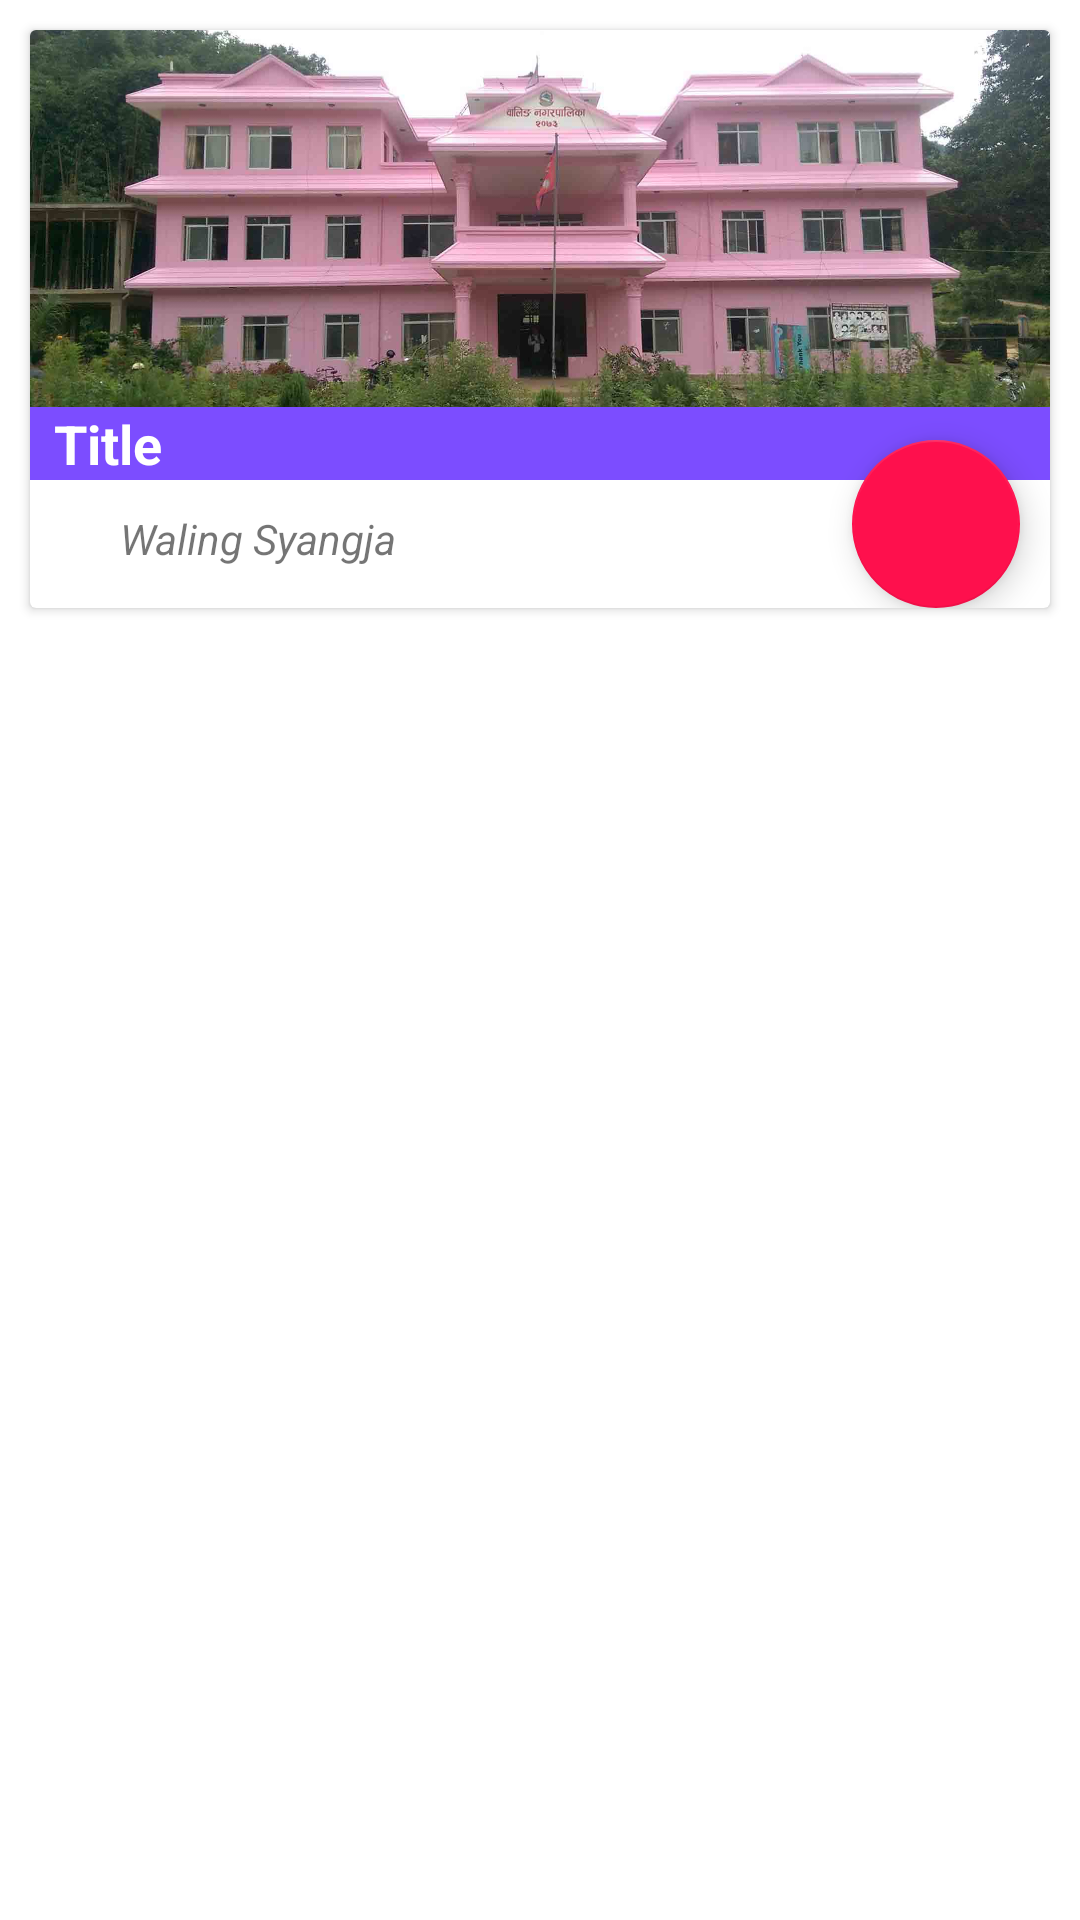

Layout XML and referenced resources for this Android screen:
<!-- AndroidManifest.xml: application theme Theme.MyApplication -->
<!-- res/layout/list_layout_tourism.xml -->
<?xml version="1.0" encoding="utf-8"?>
<LinearLayout xmlns:android="http://schemas.android.com/apk/res/android"
    android:layout_width="match_parent"
    android:layout_height="wrap_content"
    xmlns:app="http://schemas.android.com/apk/res-auto"
    android:orientation="vertical">


    <androidx.cardview.widget.CardView
        android:layout_width="match_parent"
        android:layout_height="wrap_content"
        android:layout_margin="10dp">

        <RelativeLayout
            android:id="@+id/relativeLayoutTourism"
            android:layout_width="match_parent"
            android:layout_height="wrap_content">

            <ImageView
                android:id="@+id/imageViewTourism"
                android:layout_width="match_parent"
                android:layout_height="150dp"
                android:src="@drawable/walingmunicipality"
                android:scaleType="centerCrop"/>

            <TextView
                android:id="@+id/textViewTitleTourism"
                android:layout_width="match_parent"
                android:layout_height="wrap_content"
                android:text="Title"
                android:paddingLeft="8dp"
                android:background="@color/deeppurple"
                android:textAppearance="@style/Base.TextAppearance.AppCompat.Medium"
                android:textColor="@color/white"
                android:textStyle="bold"
                android:layout_alignBottom="@+id/imageViewTourism"
                android:layout_alignParentLeft="true"
                android:layout_alignParentStart="true" />

            <RelativeLayout
                android:layout_below="@+id/textViewTitleTourism"
                android:layout_width="match_parent"
                android:layout_height="wrap_content"
                android:layout_margin="10dp"
                android:id="@+id/relativeLayout">


                <LinearLayout
                    android:layout_width="wrap_content"
                    android:layout_height="wrap_content"
                    android:orientation="horizontal">

                    <ImageView
                        android:layout_width="20dp"
                        android:layout_height="20dp"
                        android:src="@drawable/baseline_location_on_24"/>

                    <TextView
                        android:id="@+id/textViewLocationTourism"
                        android:layout_width="wrap_content"
                        android:layout_height="wrap_content"
                        android:text="Waling Syangja"
                        android:textSize="14dp"
                        android:textStyle="italic" />
                </LinearLayout>

            </RelativeLayout>

            <com.google.android.material.floatingactionbutton.FloatingActionButton
                android:id="@+id/fab"
                android:layout_width="wrap_content"
                android:layout_height="wrap_content"
                android:layout_gravity="bottom|end"
                android:src="@drawable/baseline_location_on_24"
                android:layout_alignTop="@+id/textViewTitleTourism"
                android:layout_alignRight="@+id/relativeLayout"
                android:layout_alignEnd="@+id/relativeLayout"
                android:layout_marginTop="11dp" />

        </RelativeLayout>

    </androidx.cardview.widget.CardView>

</LinearLayout>
<!-- resources referenced by this layout -->
<resources>
  <color name="deeppurple">#7c4dff</color>
  <color name="white">#FFFFFFFF</color>
  <!-- drawable walingmunicipality: jpg bitmap (drawable, 97499 bytes) -->
  <style name="Theme.MyApplication" parent="Theme.MaterialComponents.DayNight.DarkActionBar">
          
          <item name="colorPrimary">@color/pink</item>
          <item name="colorPrimaryVariant">@color/pink</item>
          <item name="colorOnPrimary">@color/white</item>
          
          <item name="colorSecondary">@color/pink</item>
          <item name="colorSecondaryVariant">@color/teal_700</item>
          <item name="colorOnSecondary">@color/black</item>
          
          <item name="android:statusBarColor">?attr/colorPrimaryVariant</item>
          
      </style>
  <color name="pink">#fe104d</color>
  <color name="teal_700">#FF018786</color>
  <color name="black">#FF000000</color>
</resources>
